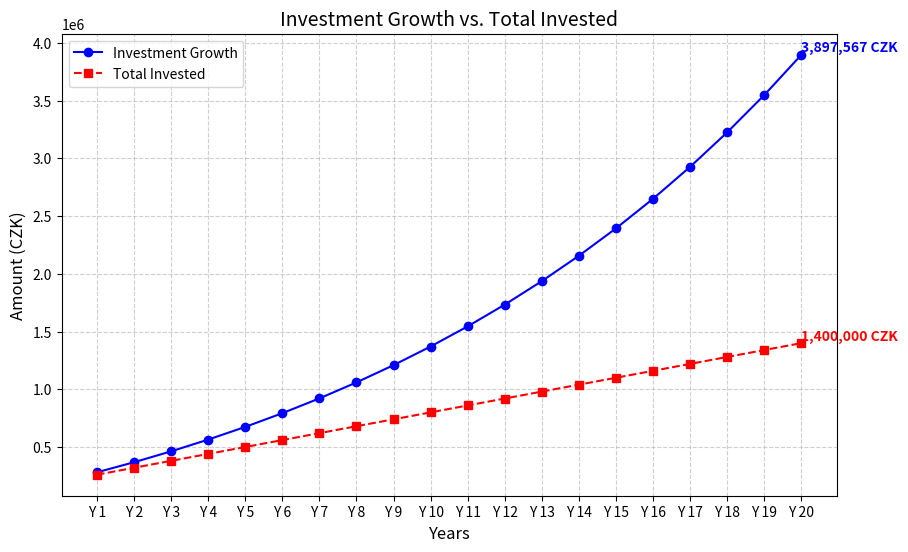

Write the Python code that produced this figure.
import matplotlib.pyplot as plt

def investment_simulation(monthly_amount, annual_profit_rate, years, initial_investment=200000):
    total_investment = initial_investment
    total_invested = initial_investment
    years_investment_list = []
    years_total_invested_list = []

    for year in range(1, years + 1):
        total_investment += (monthly_amount * 12)  # Add yearly investment
        total_investment *= (1 + annual_profit_rate)  # Apply growth

        total_invested += (monthly_amount * 12)  # Track total invested separately

        years_investment_list.append(round(total_investment))
        years_total_invested_list.append(total_invested)  # Track yearly invested amount

    return round(total_investment), years_investment_list, years_total_invested_list

# Chart 
def create_chart(investment_values, invested_values, years):
    plt.figure(figsize=(10, 6))

    # Investment growth line
    plt.plot(investment_values, marker='o', linestyle='-', color='b', label="Investment Growth")

    # Total invested line
    plt.plot(invested_values, marker='s', linestyle='--', color='r', label="Total Invested")

    # Labels & Titles
    plt.title("Investment Growth vs. Total Invested", fontsize=14)
    plt.xlabel("Years", fontsize=12)
    plt.ylabel("Amount (CZK)", fontsize=12)

    # Set X-axis labels to "Year 1, Year 2, ..." instead of just numbers
    plt.xticks(range(years), [f"Y {i}" for i in range(1, years + 1)])

    # Show legend
    plt.legend()

    # Display grid for better readability
    plt.grid(True, linestyle='--', alpha=0.6)

    # Annotate the final values at the end of each line (moved slightly up)
    final_year = years - 1
    plt.text(final_year, investment_values[-1], f"{investment_values[-1]:,} CZK", 
             verticalalignment='bottom', horizontalalignment='left', fontsize=10, color='b', fontweight='bold', 
             va='bottom', ha='left')

    plt.text(final_year, invested_values[-1], f"{invested_values[-1]:,} CZK", 
             verticalalignment='bottom', horizontalalignment='left', fontsize=10, color='r', fontweight='bold', 
             va='bottom', ha='left')

    plt.show()

def investment_app(monthly_amount, annual_profit_rate, years):
    final_value, years_investment_list, years_total_invested_list = investment_simulation(
        monthly_amount, annual_profit_rate, years
    )

    print(f"Final Investment Value: {final_value:,} CZK")
    print(f"Total Amount Invested Over {years} Years: {years_total_invested_list[-1]:,} CZK")

    create_chart(years_investment_list, years_total_invested_list, years)

# Run the simulation
investment_app(5000, 0.08, 20)
